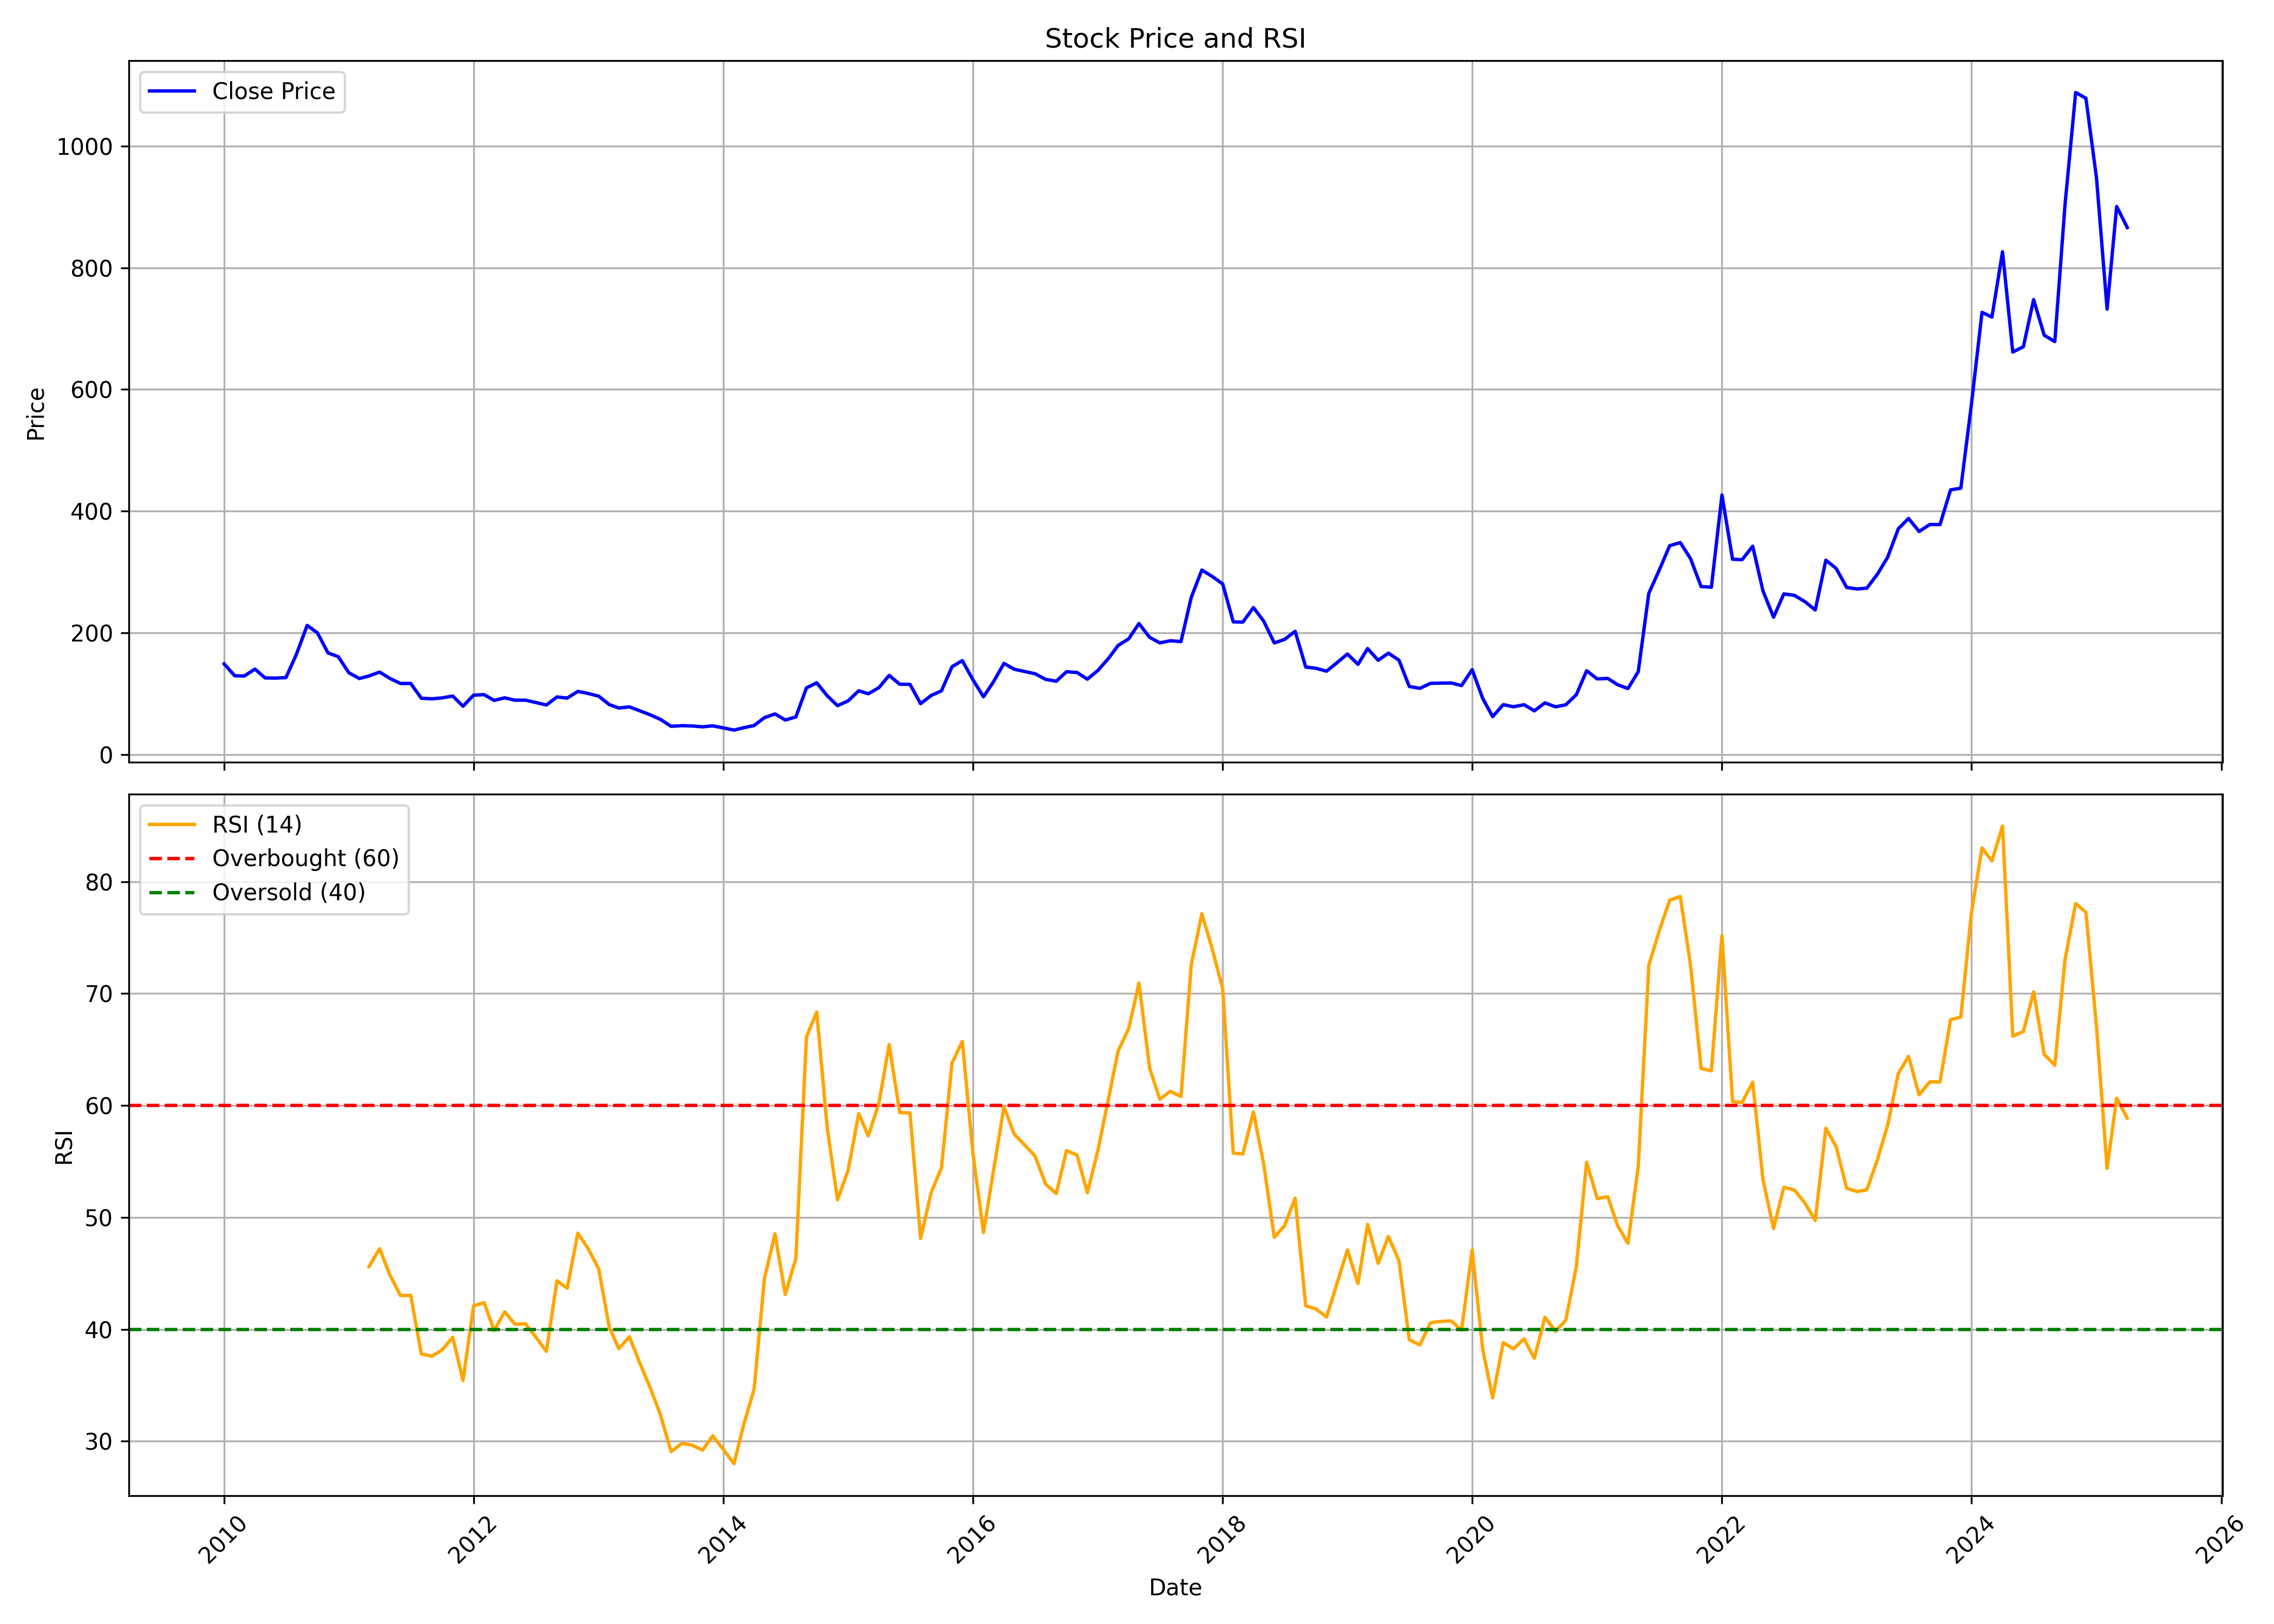

Source data for this figure (header and first rows):
, Unnamed: 0, date, symbol, open, high, low, close, volume, rsi
0, 0, 2010-01-01, AJMERA, 175.9, 190.2, 135.4, 148.7, 2717520, 
1, 1, 2010-02-01, AJMERA, 149.6, 160.6, 124.1, 129.2, 829863, 
2, 2, 2010-03-01, AJMERA, 129.2, 169, 124.7, 128.8, 5626551, 
3, 3, 2010-04-01, AJMERA, 129.8, 161.2, 129.5, 140.2, 8385330, 
4, 4, 2010-05-01, AJMERA, 141, 145.8, 111, 125.7, 4019224, 
5, 5, 2010-06-01, AJMERA, 126.4, 135.5, 119.2, 125.3, 2024049, 
6, 6, 2010-07-01, AJMERA, 125.1, 137, 120.5, 126.2, 3534763, 
7, 7, 2010-08-01, AJMERA, 127, 183.9, 126.2, 165.2, 11520661, 
8, 8, 2010-09-01, AJMERA, 167, 232.5, 166.4, 212, 14995425, 
9, 9, 2010-10-01, AJMERA, 215.2, 221.3, 190.5, 199.7, 4513314, 
10, 10, 2010-11-01, AJMERA, 202.4, 222.5, 152.6, 166.8, 2064654, 
11, 11, 2010-12-01, AJMERA, 165.4, 187.3, 142.6, 160.6, 1196436, 
12, 12, 2011-01-01, AJMERA, 161.4, 184, 129.2, 134.1, 2420900, 
13, 13, 2011-02-01, AJMERA, 134.7, 153.3, 118.8, 124.6, 1024392, 
14, 14, 2011-03-01, AJMERA, 129.1, 138.1, 123.5, 129, 1102097, 45.61
15, 15, 2011-04-01, AJMERA, 130.6, 163.5, 130.6, 135.3, 2633246, 47.2
16, 16, 2011-05-01, AJMERA, 136.1, 138.8, 113.4, 124.9, 572697, 44.86
17, 17, 2011-06-01, AJMERA, 125.9, 129.7, 109.6, 116.5, 625606, 43.02
18, 18, 2011-07-01, AJMERA, 118.4, 132.8, 114.5, 116.6, 769033, 43.04
19, 19, 2011-08-01, AJMERA, 116.9, 119.6, 85.8, 92.26, 506374, 37.8
20, 20, 2011-09-01, AJMERA, 92.26, 112.8, 90.52, 91.31, 925775, 37.61
21, 21, 2011-10-01, AJMERA, 91.58, 115.4, 82.75, 92.86, 296810, 38.16
22, 22, 2011-11-01, AJMERA, 91.94, 97.07, 74.79, 95.88, 1185788, 39.29
23, 23, 2011-12-01, AJMERA, 96.99, 100.8, 74, 79.13, 566403, 35.42
24, 24, 2012-01-01, AJMERA, 78.81, 100.5, 78.77, 97.35, 1143012, 42.1
25, 25, 2012-02-01, AJMERA, 96.71, 116.5, 93.53, 98.15, 1024957, 42.38
26, 26, 2012-03-01, AJMERA, 98.15, 104.2, 80.92, 88.64, 646848, 39.9
27, 27, 2012-04-01, AJMERA, 90.15, 101.8, 87.52, 92.93, 369328, 41.56
28, 28, 2012-05-01, AJMERA, 92.58, 99.38, 86.97, 89, 162066, 40.45
29, 29, 2012-06-01, AJMERA, 88.32, 95.08, 86.93, 89.08, 211226, 40.49
30, 30, 2012-07-01, AJMERA, 89.91, 97.71, 83.63, 85.26, 194177, 39.31
31, 31, 2012-08-01, AJMERA, 86.25, 88.16, 76.82, 81.16, 299457, 38.03
32, 32, 2012-09-01, AJMERA, 83.35, 101.8, 76.82, 94.41, 1419999, 44.34
33, 33, 2012-10-01, AJMERA, 95.99, 111.6, 87.21, 92.55, 1873193, 43.67
34, 34, 2012-11-01, AJMERA, 90.73, 109.5, 89.8, 103.5, 220275, 48.59
35, 35, 2012-12-01, AJMERA, 108.2, 108.2, 91.5, 100.1, 269520, 47.22
36, 36, 2013-01-01, AJMERA, 98.58, 114.1, 87.42, 95.67, 311939, 45.4
37, 37, 2013-02-01, AJMERA, 98.62, 101.9, 79.29, 81.79, 230673, 40.19
38, 38, 2013-03-01, AJMERA, 78.68, 87.29, 73.7, 76.17, 425066, 38.28
39, 39, 2013-04-01, AJMERA, 79.29, 84.02, 74.47, 78.07, 91746, 39.33
40, 40, 2013-05-01, AJMERA, 78.07, 87.38, 69.42, 71.6, 257124, 37.01
41, 41, 2013-06-01, AJMERA, 71.68, 75.24, 61.04, 65.01, 94462, 34.77
42, 42, 2013-07-01, AJMERA, 69.17, 69.17, 54.97, 57.4, 101004, 32.33
43, 43, 2013-08-01, AJMERA, 55.9, 60.48, 43.93, 46.07, 96588, 29.07
44, 44, 2013-09-01, AJMERA, 46.07, 51.78, 43.73, 47.17, 102537, 29.8
45, 45, 2013-10-01, AJMERA, 48.18, 57.85, 43.48, 46.68, 369362, 29.65
46, 46, 2013-11-01, AJMERA, 46.26, 51.91, 42.36, 45.27, 678064, 29.2
47, 47, 2013-12-01, AJMERA, 46.51, 50.46, 42.11, 46.85, 505542, 30.48
48, 48, 2014-01-01, AJMERA, 46.64, 60.39, 42.36, 43.44, 1510136, 29.25
49, 49, 2014-02-01, AJMERA, 43.61, 44.94, 38.21, 39.91, 261814, 28
50, 50, 2014-03-01, AJMERA, 40.28, 44.69, 38.71, 43.73, 1453990, 31.43
51, 51, 2014-04-01, AJMERA, 43.86, 61.8, 42.36, 47.43, 1061567, 34.68
52, 52, 2014-05-01, AJMERA, 47.43, 64.79, 45.48, 60.3, 284835, 44.53
53, 53, 2014-06-01, AJMERA, 62.13, 79.61, 59.8, 66.49, 273638, 48.54
54, 54, 2014-07-01, AJMERA, 68.4, 68.82, 53.99, 56.48, 245150, 43.11
55, 55, 2014-08-01, AJMERA, 54.36, 66.45, 48.26, 61.46, 630017, 46.33
56, 56, 2014-09-01, AJMERA, 59.18, 109.2, 54.32, 109.2, 3368627, 66.13
57, 57, 2014-10-01, AJMERA, 114.9, 139.9, 105.9, 117.6, 1418784, 68.35
58, 58, 2014-11-01, AJMERA, 122, 122, 91.49, 96.22, 441117, 57.95
59, 59, 2014-12-01, AJMERA, 100.4, 101.2, 69.39, 80.04, 306388, 51.57
... 124 more rows
